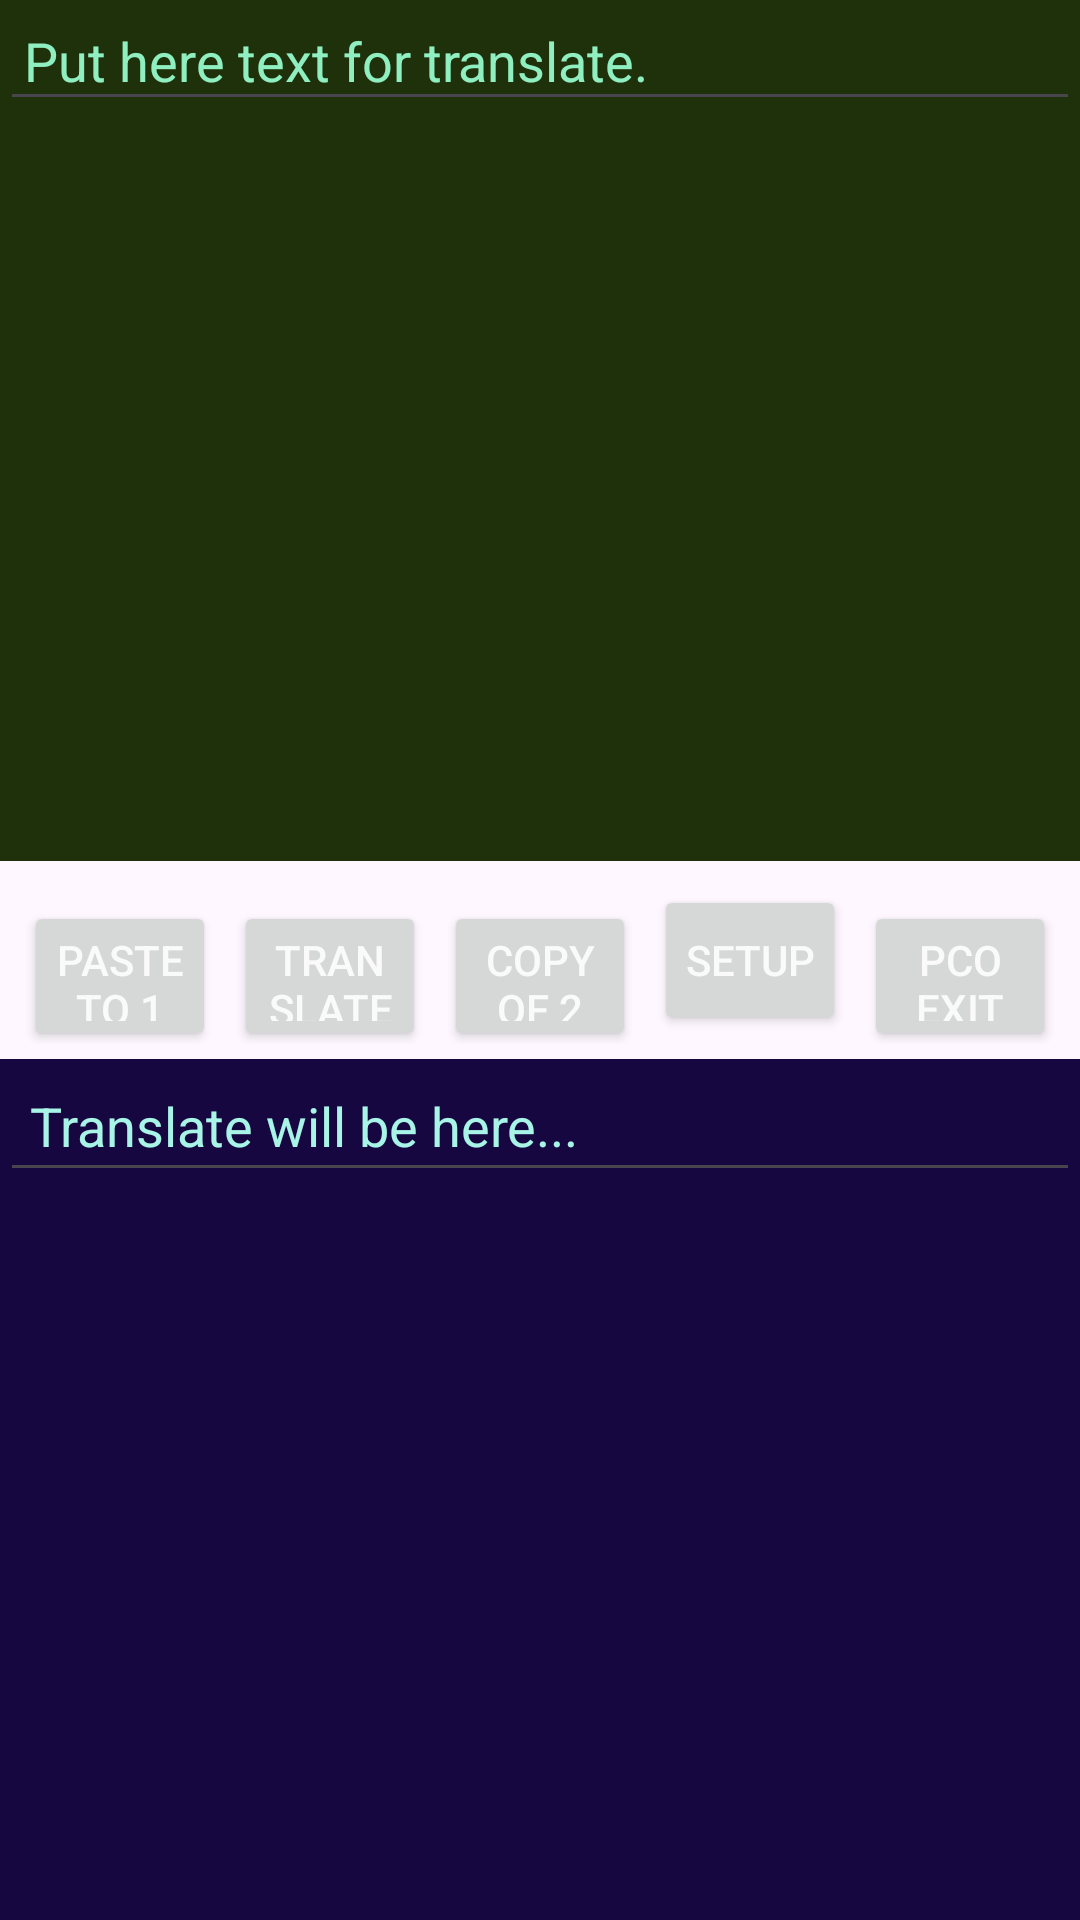

Layout XML and referenced resources for this Android screen:
<!-- AndroidManifest.xml: application theme Theme.TranslateCheck -->
<!-- res/layout/activity_main.xml -->
<?xml version="1.0" encoding="utf-8"?>
<androidx.constraintlayout.widget.ConstraintLayout xmlns:android="http://schemas.android.com/apk/res/android"
    xmlns:app="http://schemas.android.com/apk/res-auto"
    xmlns:tools="http://schemas.android.com/tools"
    android:id="@+id/main"
    android:layout_width="match_parent"
    android:layout_height="match_parent"
    tools:context=".MainActivity">


    <LinearLayout
        android:layout_width="match_parent"
        android:layout_height="match_parent"
        android:layout_weight="1"
        android:orientation="vertical">

        <ScrollView
            android:layout_width="match_parent"
            android:layout_height="0dp"
            android:layout_weight="1"
            android:background="@color/darkgreen">

            <EditText
                android:id="@+id/editText1"
                android:layout_width="match_parent"
                android:layout_height="wrap_content"
                android:padding="8dp"
                android:text="Put here text for translate."
                android:textColor="#8FEFC0"
                android:textSize="18sp" />

        </ScrollView>

    <LinearLayout
        android:layout_width="match_parent"
        android:layout_height="wrap_content"
        android:layout_weight="0"
        android:layout_margin="5dp"
        android:orientation="horizontal">
        <Button
            android:id="@+id/buttonPaste"
            android:layout_width="0dp"
            android:layout_weight="1"
            android:layout_margin="3dp"
            android:layout_height="50dp"
            android:padding="10dp"
            android:text="Paste to 1"
            android:textColor="#fafafa" />
        <Button
            android:id="@+id/buttonTranslate"
            android:layout_width="0dp"
            android:layout_weight="1"
            android:layout_margin="3dp"
            android:layout_height="50dp"
            android:padding="10dp"
            android:text="Translate"
            android:textColor="#fafafa" />
        <Button
            android:id="@+id/buttonCopy"
            android:layout_width="0dp"
            android:layout_weight="1"
            android:layout_margin="3dp"
            android:layout_height="50dp"
            android:padding="10dp"
            android:text="Copy of 2"
            android:textColor="#fafafa" />
        <Button
            android:id="@+id/buttonSetup"
            android:layout_width="0dp"
            android:layout_weight="1"
            android:layout_margin="3dp"
            android:layout_height="50dp"
            android:padding="10dp"
            android:text="Setup"
            android:textColor="#fafafa" />
        <Button
            android:id="@+id/buttonExit"
            android:layout_width="0dp"
            android:layout_weight="1"
            android:layout_margin="3dp"
            android:layout_height="50dp"
            android:padding="10dp"
            android:text="PCO Exit"
            android:textColor="#fafafa" />
    </LinearLayout>


        <ScrollView
            android:layout_width="match_parent"
            android:layout_height="0dp"
            android:layout_weight="1"
            android:background="@color/darkblue">

            <EditText
                android:id="@+id/editText2"
                android:layout_width="match_parent"
                android:layout_height="wrap_content"
                android:padding="10dp"
                android:text="Translate will be here..."
                android:textColor="#A8F4E7"
                android:textSize="18sp" />

        </ScrollView>

    </LinearLayout>

    

</androidx.constraintlayout.widget.ConstraintLayout>
<!-- resources referenced by this layout -->
<resources>
  <color name="darkblue">#160740</color>
  <color name="darkgreen">#1F310A</color>
  <style name="Theme.TranslateCheck" parent="Base.Theme.TranslateCheck" />
  <style name="Base.Theme.TranslateCheck" parent="Theme.Material3.DayNight.NoActionBar">
          
          
      </style>
</resources>
